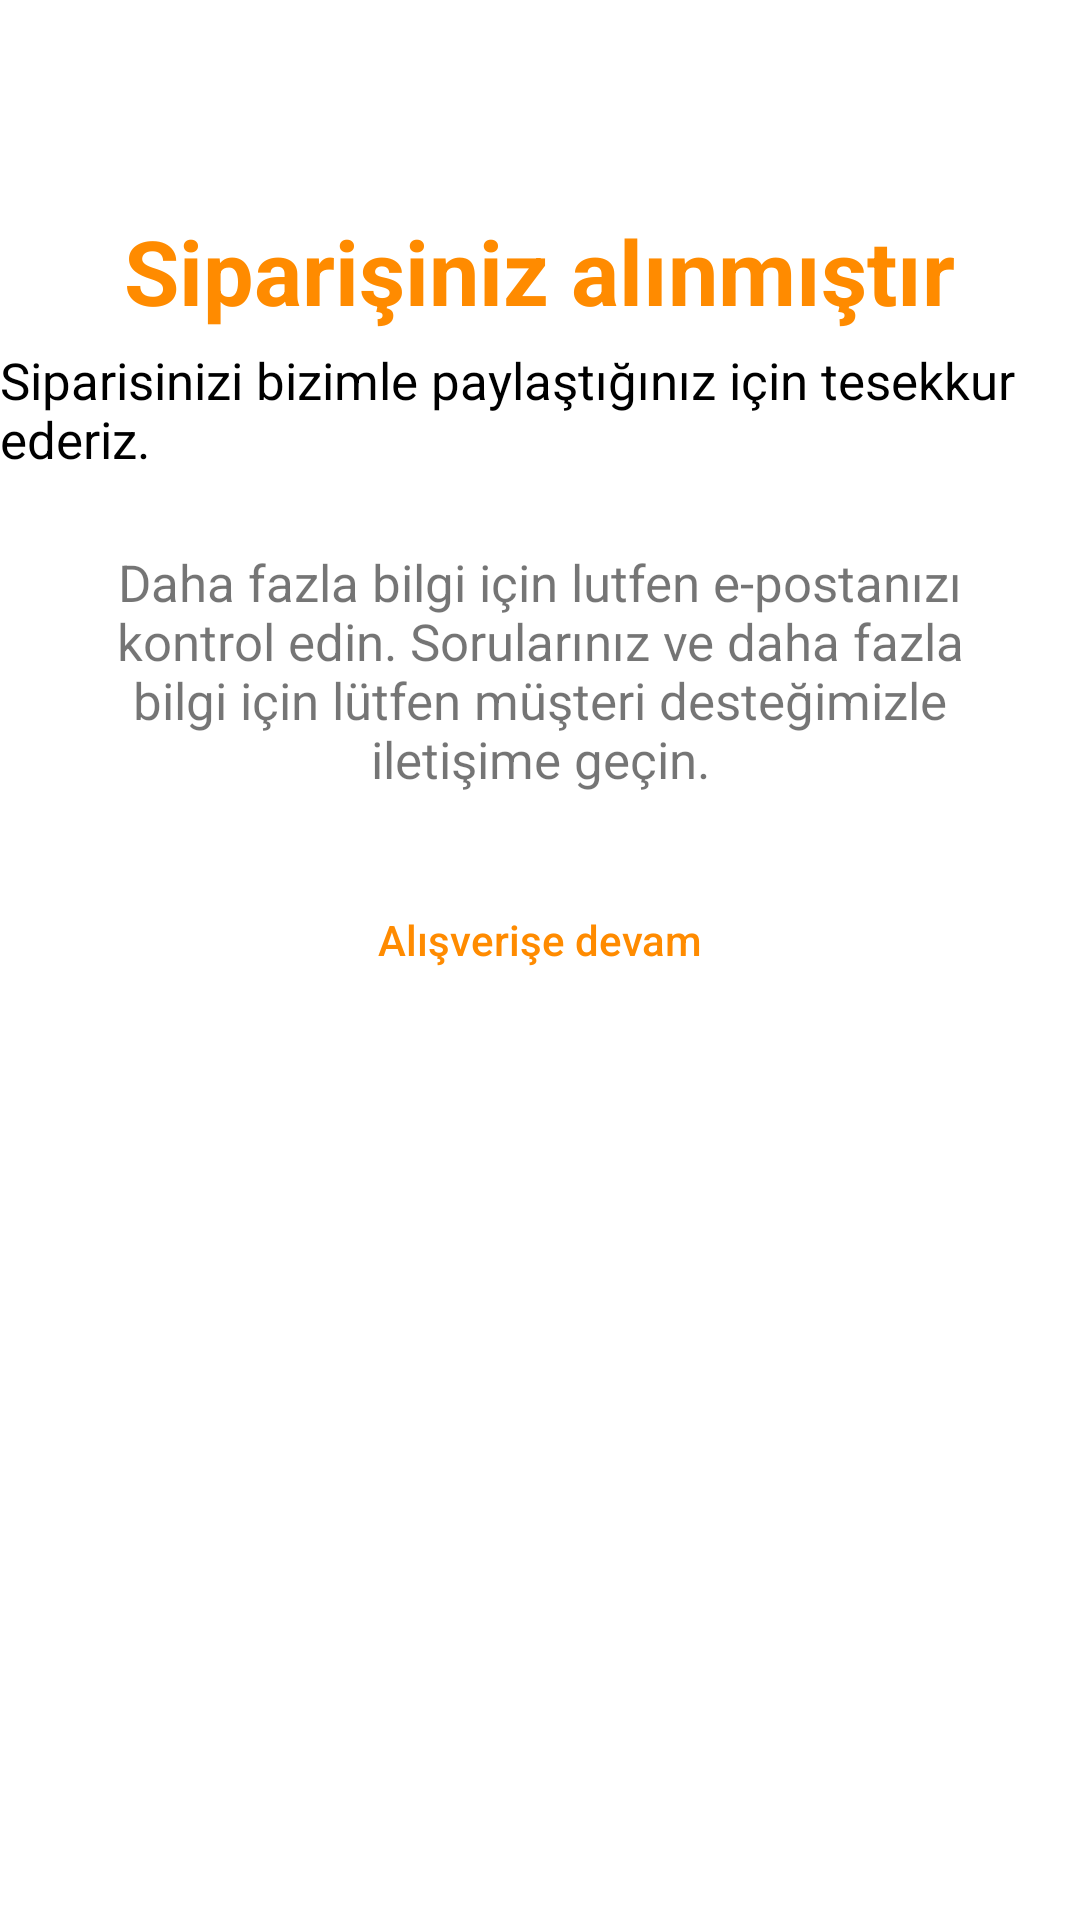

Reconstruct the res/layout file that produces this screen, plus the resources it refers to.
<!-- AndroidManifest.xml: application theme AppTheme -->
<!-- res/layout/activity_order_confirmed.xml -->
<LinearLayout xmlns:android="http://schemas.android.com/apk/res/android"
    xmlns:tools="http://schemas.android.com/tools"
    android:layout_width="match_parent"
    android:layout_height="match_parent"
    android:background="@color/white"
    android:orientation="vertical">

    <ImageView
        android:layout_width="wrap_content"
        android:layout_height="wrap_content"
        android:layout_gravity="center"
        android:layout_marginTop="50dp"
        android:src="@drawable/order_confirmed" />

    <TextView
        android:layout_width="wrap_content"
        android:layout_height="wrap_content"
        android:layout_gravity="center"
        android:layout_marginTop="20dp"
        android:text="Siparişiniz alınmıştır"
        android:textColor="@color/turuncu"
        android:textSize="30sp"
        android:textStyle="bold" />

    <TextView
        android:layout_width="wrap_content"
        android:layout_height="wrap_content"
        android:layout_gravity="center"
        android:layout_marginTop="5dp"
        android:text="Siparisinizi bizimle paylaştığınız için tesekkur ederiz."
        android:textColor="@color/black"
        android:textSize="17sp" />

    <TextView
        android:layout_width="wrap_content"
        android:layout_height="wrap_content"
        android:layout_gravity="center"
        android:layout_margin="25dp"
        android:gravity="center"
        android:text="Daha fazla bilgi için lutfen e-postanızı kontrol edin. Sorularınız ve daha fazla bilgi için lütfen müşteri desteğimizle iletişime geçin."
        android:textSize="17sp" />

    <Button
        android:id="@+id/continueShopping"
        android:layout_width="200dp"
        android:layout_height="wrap_content"
        android:layout_gravity="center"
        android:background="@drawable/continue_shopping"
        android:inputType="text"
        android:text="Alışverişe devam"
        android:textColor="@color/turuncu" />

</LinearLayout>
<!-- resources referenced by this layout -->
<resources>
  <color name="black">#FF000000</color>
  <color name="turuncu">#ff8b00</color>
  <color name="white">#FFFFFFFF</color>
  <style name="AppTheme" parent="Theme.AppCompat.Light.NoActionBar">
          
          <item name="colorPrimary">@color/turuncu</item>
          <item name="colorPrimaryDark">@color/turuncu</item>
          <item name="colorAccent">@color/colorAccent</item>
      </style>
  <color name="colorAccent">#03DAC5</color>
</resources>
